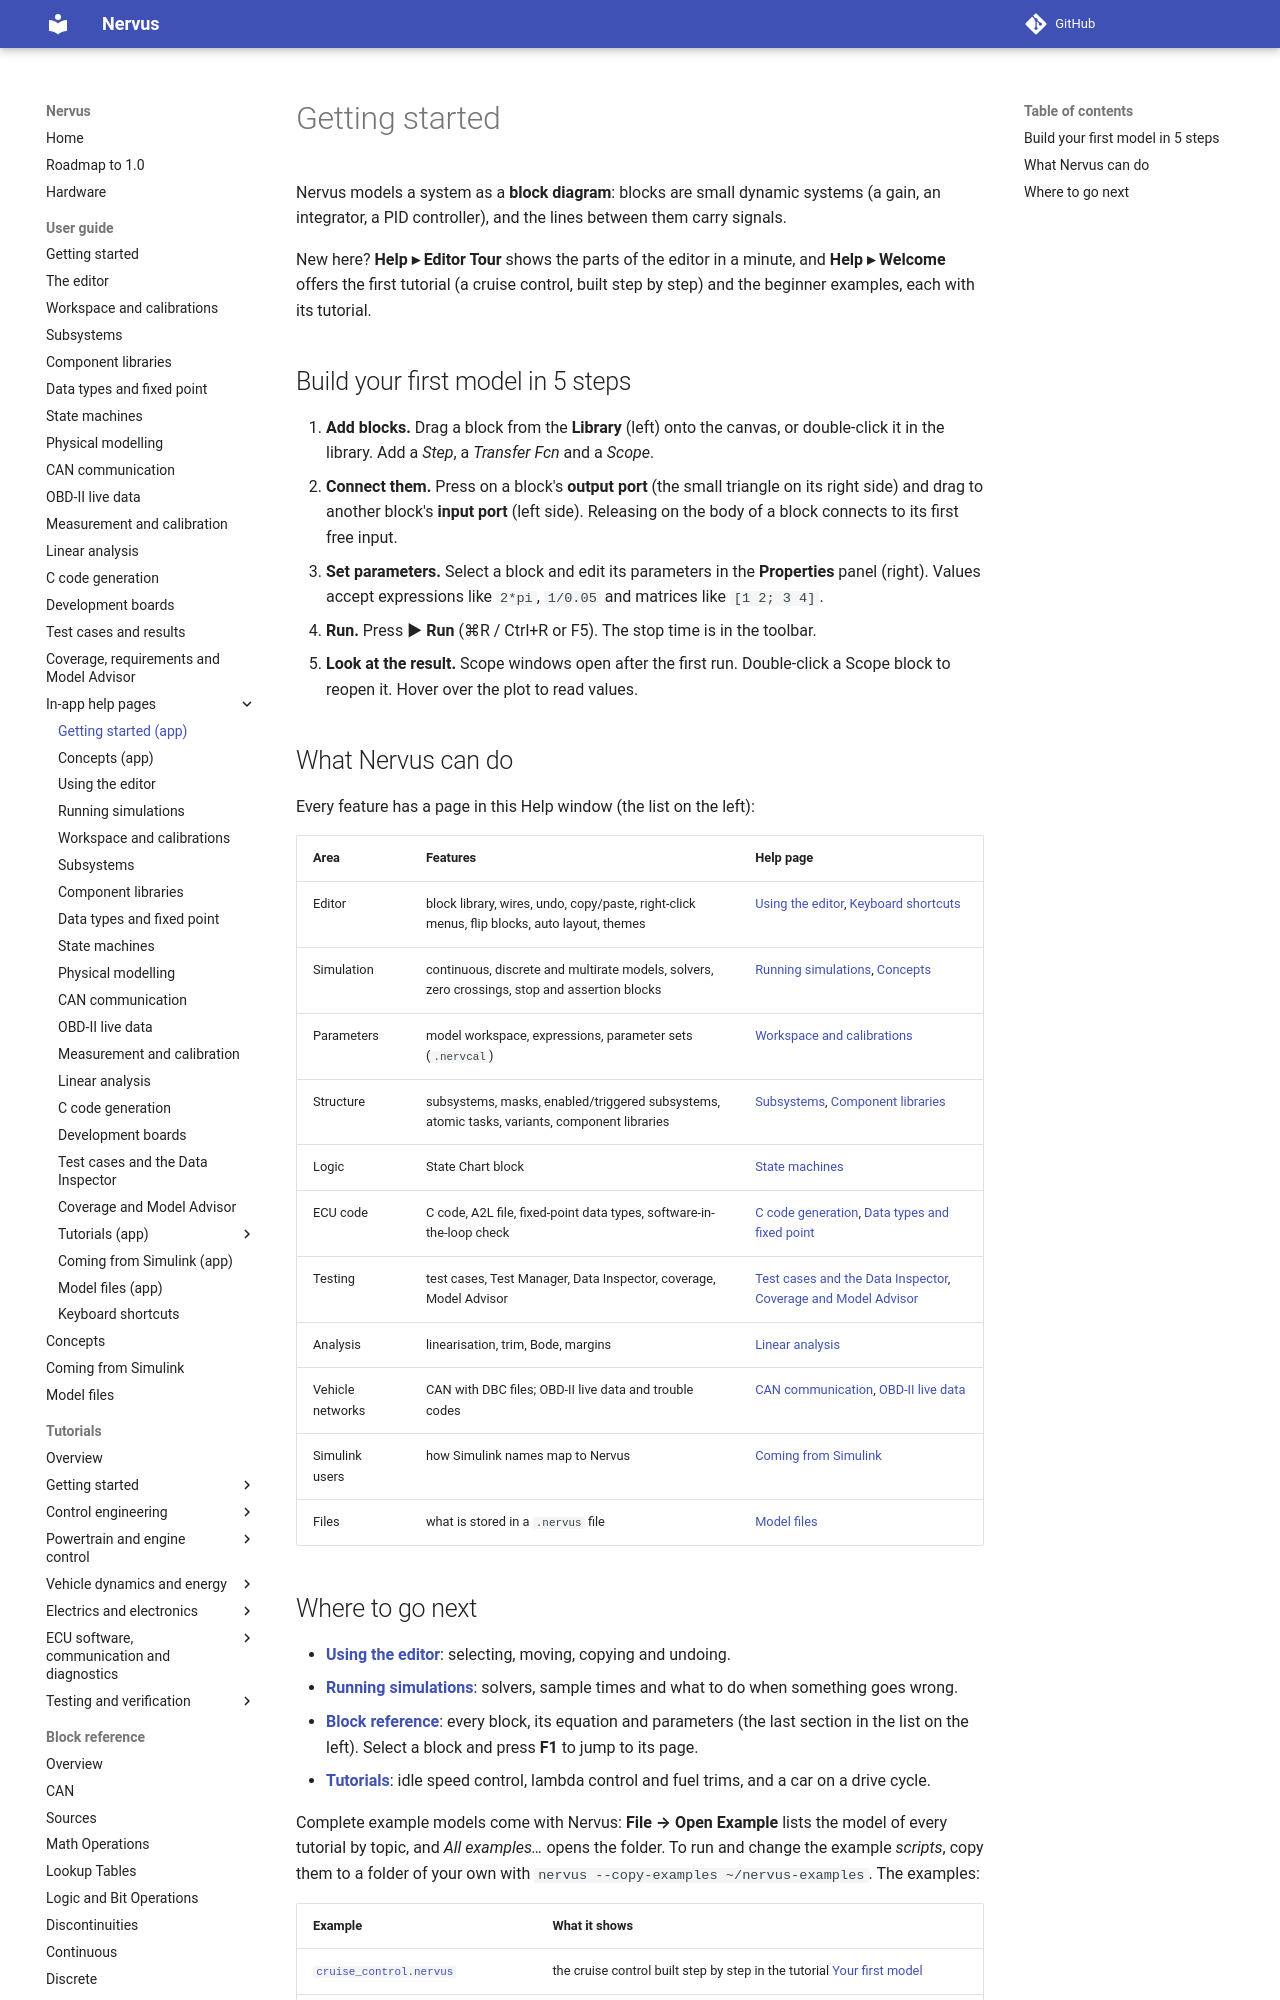

repository: niklasnordin/nervus · page: dev/app-help/getting_started/index.html · generator: mkdocs

# Getting started

Nervus models a system as a **block diagram**: blocks are small dynamic systems (a gain, an integrator, a
PID controller), and the lines between them carry signals.

New here? **Help ▸ Editor Tour** shows the parts of the editor in a minute, and **Help ▸ Welcome** offers the
first tutorial (a cruise control, built step by step) and the beginner examples, each with its tutorial.

## Build your first model in 5 steps

1. **Add blocks.** Drag a block from the **Library** (left) onto the canvas, or double-click it in the
   library. Add a *Step*, a *Transfer Fcn* and a *Scope*.
2. **Connect them.** Press on a block's **output port** (the small triangle on its right side) and drag to
   another block's **input port** (left side). Releasing on the body of a block connects to its first free
   input.
3. **Set parameters.** Select a block and edit its parameters in the **Properties** panel (right).
   Values accept expressions like `2*pi`, `1/0.05` and matrices like `[1 2; 3 4]`.
4. **Run.** Press **▶ Run** (⌘R / Ctrl+R or F5). The stop time is in the toolbar.
5. **Look at the result.** Scope windows open after the first run. Double-click a Scope block to reopen
   it. Hover over the plot to read values.

## What Nervus can do

Every feature has a page in this Help window (the list on the left):

| Area | Features | Help page |
|---|---|---|
| Editor | block library, wires, undo, copy/paste, right-click menus, flip blocks, auto layout, themes | [Using the editor](editor.md), [Keyboard shortcuts](shortcuts.md) |
| Simulation | continuous, discrete and multirate models, solvers, zero crossings, stop and assertion blocks | [Running simulations](simulation.md), [Concepts](concepts.md) |
| Parameters | model workspace, expressions, parameter sets (`.nervcal`) | [Workspace and calibrations](workspace.md) |
| Structure | subsystems, masks, enabled/triggered subsystems, atomic tasks, variants, component libraries | [Subsystems](subsystems.md), [Component libraries](libraries.md) |
| Logic | State Chart block | [State machines](statecharts.md) |
| ECU code | C code, A2L file, fixed-point data types, software-in-the-loop check | [C code generation](codegen.md), [Data types and fixed point](datatypes.md) |
| Testing | test cases, Test Manager, Data Inspector, coverage, Model Advisor | [Test cases and the Data Inspector](testing.md), [Coverage and Model Advisor](verification.md) |
| Analysis | linearisation, trim, Bode, margins | [Linear analysis](analysis.md) |
| Vehicle networks | CAN with DBC files; OBD-II live data and trouble codes | [CAN communication](can.md), [OBD-II live data](obd.md) |
| Simulink users | how Simulink names map to Nervus | [Coming from Simulink](coming_from_simulink.md) |
| Files | what is stored in a `.nervus` file | [Model files](model_files.md) |
